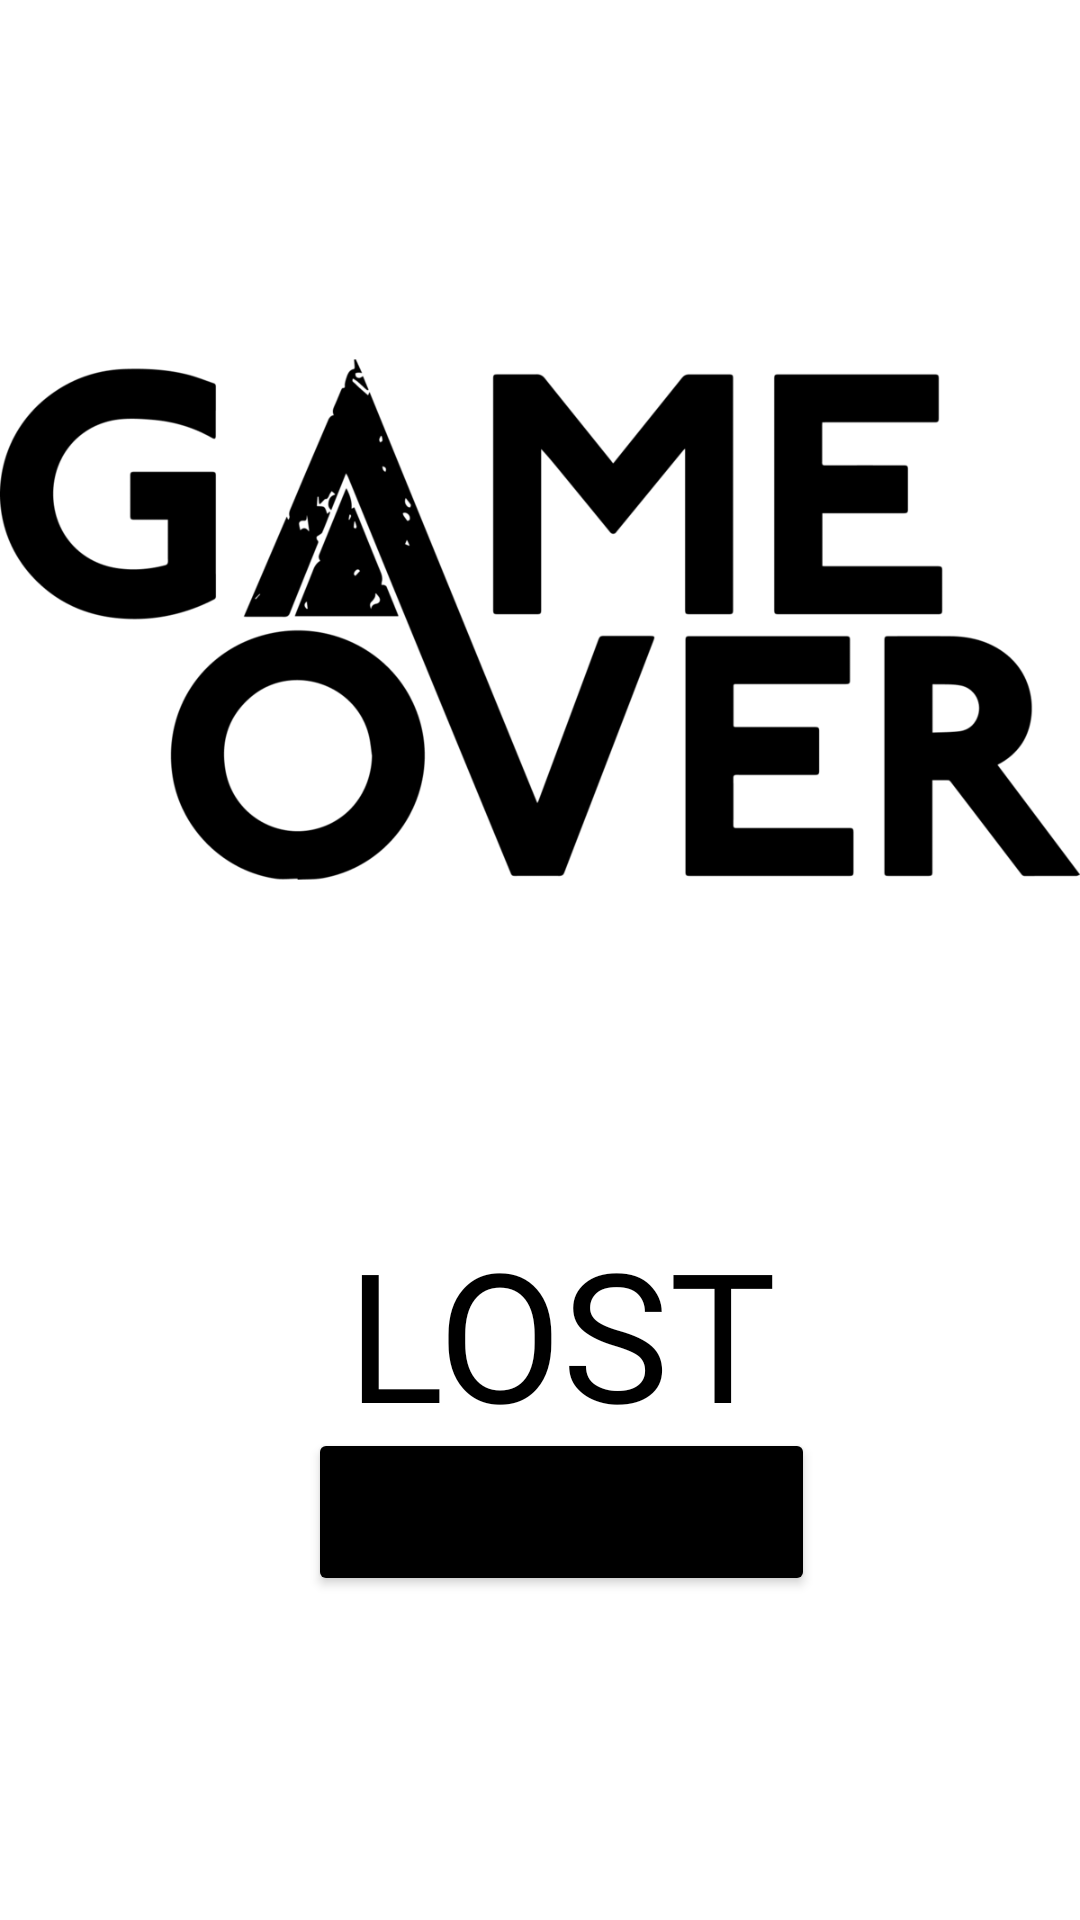

Layout XML and referenced resources for this Android screen:
<!-- AndroidManifest.xml: application theme Theme.KotlinNumberGuessing -->
<!-- res/layout/activity_sonuc.xml -->
<?xml version="1.0" encoding="utf-8"?>
<androidx.constraintlayout.widget.ConstraintLayout xmlns:android="http://schemas.android.com/apk/res/android"
    xmlns:app="http://schemas.android.com/apk/res-auto"
    xmlns:tools="http://schemas.android.com/tools"
    android:layout_width="match_parent"
    android:layout_height="match_parent"
    tools:context=".SonucActivity">

    <Button
        android:id="@+id/buttonAgain"
        android:layout_width="169dp"
        android:layout_height="56dp"
        android:layout_marginBottom="108dp"
        android:backgroundTint="@color/black"
        android:fontFamily="casual"
        android:shadowRadius="30"
        android:text="TRY AGAIN"
        android:textSize="24sp"
        app:layout_constraintBottom_toBottomOf="parent"
        app:layout_constraintEnd_toEndOf="parent"
        app:layout_constraintHorizontal_bias="0.537"
        app:layout_constraintStart_toStartOf="parent" />

    <ImageView
        android:id="@+id/imageViewSonuc"
        android:layout_width="wrap_content"
        android:layout_height="365dp"
        android:layout_marginTop="24dp"
        app:layout_constraintEnd_toEndOf="parent"
        app:layout_constraintStart_toStartOf="parent"
        app:layout_constraintTop_toTopOf="parent"
        app:srcCompat="@drawable/gameover" />

    <TextView
        android:id="@+id/sonucText"
        android:layout_width="wrap_content"
        android:layout_height="69dp"
        android:fontFamily="@font/almendra_bold"
        android:text="LOST"
        android:textAlignment="center"
        android:textColor="@color/black"
        android:textSize="60sp"
        app:layout_constraintBottom_toBottomOf="parent"
        app:layout_constraintEnd_toEndOf="parent"
        app:layout_constraintHorizontal_bias="0.533"
        app:layout_constraintStart_toStartOf="parent"
        app:layout_constraintTop_toBottomOf="@+id/imageViewSonuc"
        app:layout_constraintVertical_bias="0.082" />

</androidx.constraintlayout.widget.ConstraintLayout>
<!-- resources referenced by this layout -->
<resources>
  <color name="black">#FF000000</color>
  <!-- drawable gameover: png bitmap (drawable, 57214 bytes) -->
  <style name="Theme.KotlinNumberGuessing" parent="Theme.MaterialComponents.DayNight.DarkActionBar">
          
          <item name="windowActionBar">false</item>
          <item name="windowNoTitle">true</item>
          <item name="colorPrimary">@color/purple_500</item>
          <item name="colorPrimaryVariant">@color/purple_700</item>
          <item name="colorOnPrimary">@color/white</item>
          
          <item name="colorSecondary">@color/teal_200</item>
          <item name="colorSecondaryVariant">@color/teal_700</item>
          <item name="colorOnSecondary">@color/black</item>
          
          <item name="android:statusBarColor" tools:targetApi="l">?attr/colorPrimaryVariant</item>
          
  
      </style>
  <color name="purple_500">#05000C</color>
  <color name="purple_700">#05000E</color>
  <color name="white">#FFFFFFFF</color>
  <color name="teal_200">#FF03DAC5</color>
  <color name="teal_700">#FF018786</color>
</resources>
